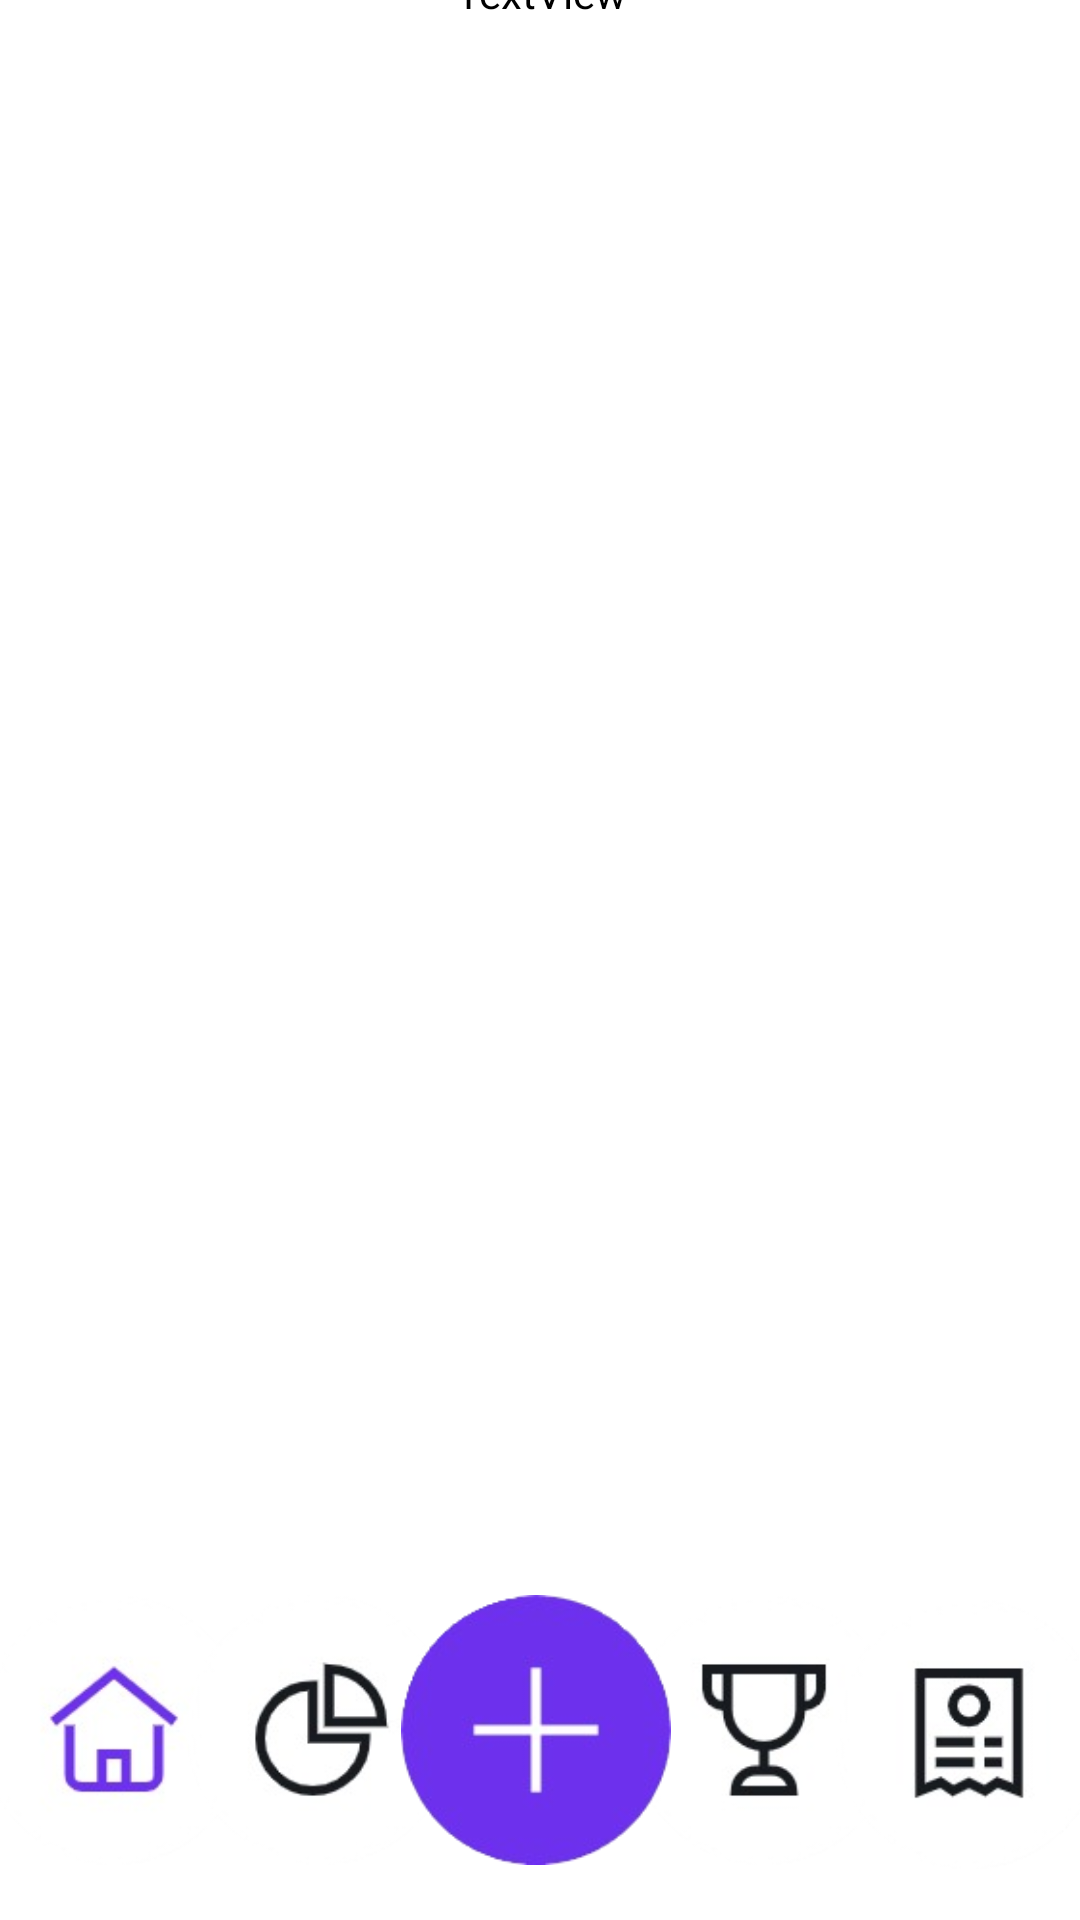

Produce the Android XML layout that renders to this screen, including the resource entries it uses.
<!-- AndroidManifest.xml: application theme Theme.ExpenseManager01 -->
<!-- res/layout/activity_items_by_category.xml -->
<?xml version="1.0" encoding="utf-8"?>
<androidx.constraintlayout.widget.ConstraintLayout xmlns:android="http://schemas.android.com/apk/res/android"
    xmlns:app="http://schemas.android.com/apk/res-auto"
    xmlns:tools="http://schemas.android.com/tools"
    android:layout_width="match_parent"
    android:layout_height="match_parent"
    android:background="#5c4494"
    tools:context=".ItemsByCategory">


    <androidx.constraintlayout.widget.ConstraintLayout
        android:id="@+id/constraintLayout2"
        android:layout_width="383dp"
        android:layout_height="731dp"
        android:background="#ffffff"
        app:layout_constraintBottom_toBottomOf="parent"
        app:layout_constraintEnd_toEndOf="parent"
        app:layout_constraintStart_toStartOf="parent"
        app:layout_constraintTop_toTopOf="parent"
        app:layout_constraintVertical_bias="1.0">

        <TextView
            android:id="@+id/CategoryTitle"
            android:layout_width="wrap_content"
            android:layout_height="wrap_content"
            android:layout_marginTop="16dp"
            android:text="Category"
            android:textColor="#000000"
            android:textSize="35sp"
            android:textStyle="bold"
            app:layout_constraintEnd_toEndOf="parent"
            app:layout_constraintHorizontal_bias="0.498"
            app:layout_constraintStart_toStartOf="parent"
            app:layout_constraintTop_toTopOf="parent" />


        <LinearLayout
            android:layout_width="378dp"
            android:layout_height="497dp"
            android:layout_marginTop="60dp"
            android:orientation="vertical"
            app:layout_constraintTop_toBottomOf="@+id/CategoryTitle"
            tools:layout_editor_absoluteX="2dp">

            <ScrollView
                android:layout_width="match_parent"
                android:layout_height="wrap_content">

                <LinearLayout
                    android:id="@+id/itemContainer"
                    android:layout_width="match_parent"
                    android:layout_height="wrap_content"
                    android:orientation="vertical">

                    

                </LinearLayout>
            </ScrollView>
        </LinearLayout>

        <ImageView
            android:id="@+id/homeIcon"
            android:layout_width="90dp"
            android:layout_height="90dp"
            android:layout_marginStart="4dp"
            app:layout_constraintBottom_toBottomOf="parent"
            app:layout_constraintStart_toStartOf="parent"
            app:layout_constraintTop_toTopOf="parent"
            app:layout_constraintVertical_bias="0.971"
            app:srcCompat="@drawable/home_on" />

        <ImageView
            android:id="@+id/statisticsIcon"
            android:layout_width="90dp"
            android:layout_height="90dp"
            app:layout_constraintBottom_toBottomOf="parent"
            app:layout_constraintEnd_toStartOf="@+id/addIcon"
            app:layout_constraintHorizontal_bias="0.541"
            app:layout_constraintStart_toEndOf="@+id/homeIcon"
            app:layout_constraintTop_toTopOf="parent"
            app:layout_constraintVertical_bias="0.971"
            app:srcCompat="@drawable/stat" />

        <ImageView
            android:id="@+id/challangeIcon"
            android:layout_width="90dp"
            android:layout_height="90dp"
            app:layout_constraintBottom_toBottomOf="parent"
            app:layout_constraintEnd_toStartOf="@+id/billsIcon"
            app:layout_constraintHorizontal_bias="0.4"
            app:layout_constraintStart_toEndOf="@+id/addIcon"
            app:layout_constraintTop_toTopOf="parent"
            app:layout_constraintVertical_bias="0.971"
            app:srcCompat="@drawable/chal" />

        <ImageView
            android:id="@+id/billsIcon"
            android:layout_width="90dp"
            android:layout_height="90dp"
            android:layout_marginEnd="4dp"
            app:layout_constraintBottom_toBottomOf="parent"
            app:layout_constraintEnd_toEndOf="parent"
            app:layout_constraintTop_toTopOf="parent"
            app:layout_constraintVertical_bias="0.973"
            app:srcCompat="@drawable/bill" />

        <ImageView
            android:id="@+id/addIcon"
            android:layout_width="90dp"
            android:layout_height="90dp"
            app:layout_constraintBottom_toBottomOf="parent"
            app:layout_constraintEnd_toEndOf="@+id/billsIcon"
            app:layout_constraintStart_toStartOf="parent"
            app:layout_constraintTop_toTopOf="parent"
            app:layout_constraintVertical_bias="0.971"
            app:srcCompat="@drawable/add" />

        <TextView
            android:id="@+id/categorySum"
            android:layout_width="wrap_content"
            android:layout_height="wrap_content"
            android:layout_marginTop="16dp"
            android:text="TextView"
            android:textColor="#000000"
            app:layout_constraintEnd_toEndOf="parent"
            app:layout_constraintStart_toStartOf="parent"
            app:layout_constraintTop_toBottomOf="@+id/CategoryTitle" />


    </androidx.constraintlayout.widget.ConstraintLayout>

    <TextView
        android:id="@+id/textView3"
        android:layout_width="wrap_content"
        android:layout_height="wrap_content"
        android:text="Expense Manager"
        android:textColor="#FFFFFF"
        android:textSize="25sp"
        android:textStyle="bold"
        app:layout_constraintBottom_toTopOf="@+id/constraintLayout2"
        app:layout_constraintStart_toEndOf="@+id/imageView8"
        app:layout_constraintTop_toTopOf="parent"
        app:layout_constraintVertical_bias="0.551" />

    <ImageView
        android:id="@+id/imageView8"
        android:layout_width="72dp"
        android:layout_height="80dp"
        android:layout_marginBottom="3dp"
        app:layout_constraintBottom_toTopOf="@+id/constraintLayout2"
        app:layout_constraintStart_toStartOf="parent"
        app:layout_constraintTop_toTopOf="parent"
        app:srcCompat="@drawable/logo" />

    <ImageView
        android:id="@+id/userIcon"
        android:layout_width="65dp"
        android:layout_height="65dp"
        app:layout_constraintBottom_toTopOf="@+id/constraintLayout2"
        app:layout_constraintEnd_toEndOf="parent"
        app:layout_constraintHorizontal_bias="1.0"
        app:layout_constraintStart_toEndOf="@+id/textView3"
        app:layout_constraintTop_toTopOf="parent"
        app:layout_constraintVertical_bias="0.4"
        app:srcCompat="@drawable/user" />

</androidx.constraintlayout.widget.ConstraintLayout>
<!-- resources referenced by this layout -->
<resources>
  <!-- drawable add: png bitmap (drawable, 12645 bytes) -->
  <!-- drawable bill: png bitmap (drawable, 8652 bytes) -->
  <!-- drawable chal: png bitmap (drawable, 8359 bytes) -->
  <!-- drawable home_on: png bitmap (drawable, 10783 bytes) -->
  <!-- drawable logo: png bitmap (drawable, 2600 bytes) -->
  <!-- drawable stat: png bitmap (drawable, 9341 bytes) -->
  <!-- drawable user: png bitmap (drawable, 2240 bytes) -->
  <style name="Theme.ExpenseManager01" parent="Base.Theme.ExpenseManager01" />
  <style name="Base.Theme.ExpenseManager01" parent="Theme.Material3.DayNight.NoActionBar">
          
          
      </style>
</resources>
